Labelled photos from "data", an image-classification folder in nurddeenIbra/cropland-mapping. The possible labels are: building, cropland, uncultivated land.

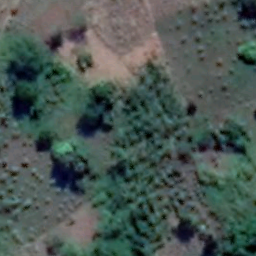
Label: cropland

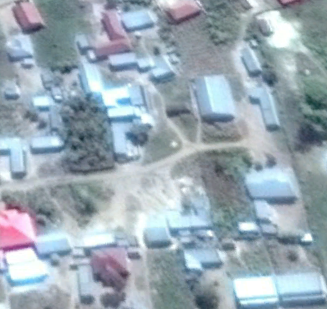
Label: building

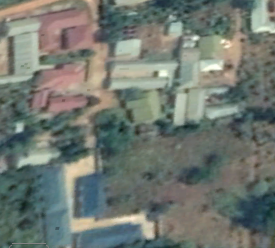
Label: building

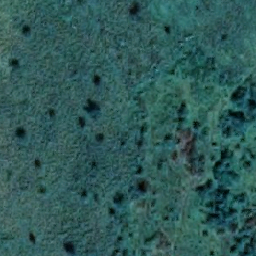
Label: cropland

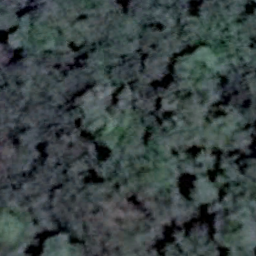
Label: uncultivated land

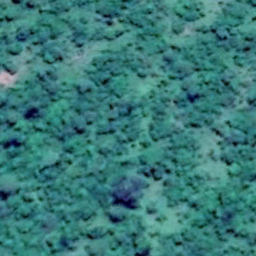
Label: uncultivated land
